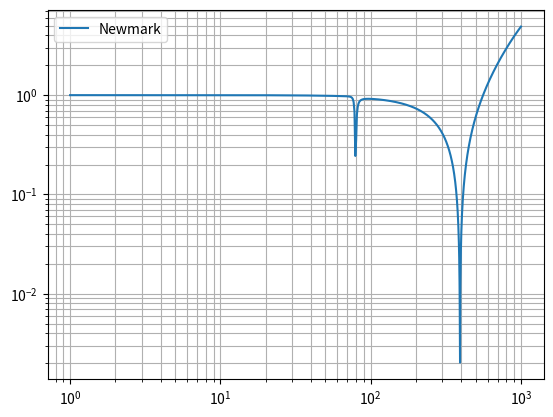

Source code (Python):
import matplotlib.pyplot as plt
import numpy as np


def compute_transfer(k, c, m, dt, gamma, beta, omega):
    A = np.zeros((2, 2), dtype=complex)
    A[0, 0] = (gamma - 1) * dt * k / m
    A[0, 1] = 1 - (1 - gamma) * dt * c / m
    A[1, 0] = 1 - (.5 - beta) * dt * dt * k / m
    A[1, 1] = dt - (.5 - beta) * dt * dt * c / m

    B = np.zeros((2, 2), dtype=complex)
    B[0, 0] = (1 - gamma) * dt / m
    B[0, 1] = gamma * dt / m
    B[1, 0] = (.5 - beta) * dt * dt / m
    B[1, 1] = beta * dt * dt / m

    C = np.zeros((2, 2), dtype=complex)
    C[0, 0] = gamma * dt * k / m
    C[0, 1] = 1 + gamma * dt * c / m
    C[1, 0] = 1 + beta * dt * dt * k / m
    C[1, 1] = beta * dt * dt * c / m

    D = np.exp(omega * dt * 1j)
    E = np.zeros((2, 1), dtype=complex)
    E[0, 0] = 1
    E[1, 0] = D

    F = np.linalg.solve(C * D - A, np.multiply(B, E))

    D = np.exp(-omega * dt * 1j)
    E[1, 0] = D

    G = np.linalg.solve(C * D - A, np.multiply(B, E))

    return F[0, 0] + G[0, 0]


def compute_kernel(k, zeta, omega, omega_n):
    eta = omega / omega_n
    return 1 / k / (1 - eta ** 2 + 2 * zeta * eta * 1j)


if __name__ == '__main__':
    freq = np.linspace(1, 1000, 1000)
    amp = np.zeros_like(freq, dtype=complex)
    amp2 = np.zeros_like(freq, dtype=complex)

    for i, f in enumerate(freq):
        omega = 2 * np.pi * 80
        m = 1
        k = omega ** 2
        zeta = .02
        c = 2 * zeta * omega * m
        dt = 1 / 2000
        gamma = .5
        beta = .25
        amp[i] = compute_transfer(k, c, m, dt, gamma, beta, 2 * np.pi * f)
        amp2[i] = compute_kernel(k, zeta, 2 * np.pi * f, omega)

    plt.plot(freq, np.abs(amp) / np.abs(amp2))
    plt.grid(which='both')
    plt.legend(['Newmark', 'Exact'])
    plt.xscale('log')
    plt.yscale('log')
    plt.show()
